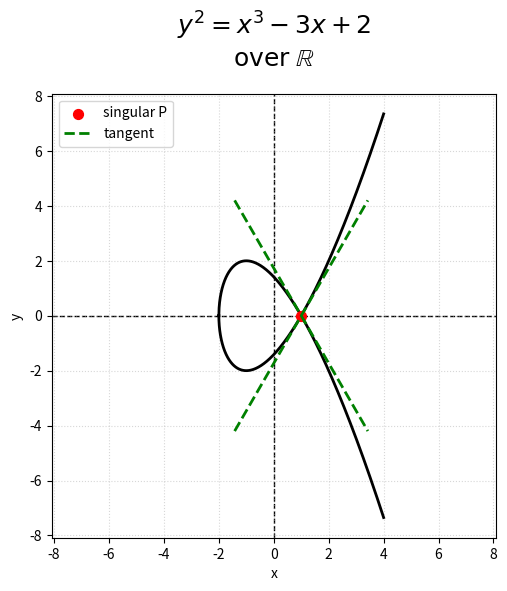

Source code (Python):
#!/usr/bin/env python3
import numpy as np
import matplotlib.pyplot as plt

def main():
    # fixed singular example: y^2 = x^3 -3x + 2
    a, b = -3.0, 2.0

    # sample domain
    x_min, x_max = -2, 4
    x = np.linspace(x_min, x_max, 2000)
    f = x**3 + a*x + b

    # build y_up/y_dn arrays with NaN defaults
    y_up = np.full_like(x, np.nan)
    y_dn = np.full_like(x, np.nan)
    mask = f >= 0
    # only sqrt on non-negative entries
    y_up[mask] = np.sqrt(f[mask])
    y_dn[mask] = -np.sqrt(f[mask])

    # find the two real roots of f(x)=0 for loop bounds
    roots = np.roots([1, 0, a, b])
    real_roots = np.sort([r.real for r in roots if abs(r.imag) < 1e-6])
    left_root, right_root = real_roots[0], real_roots[-1]

    # partition into loop and branch regions
    loop_mask   = (x >= left_root)  & (x <= right_root)
    branch_mask = (x >= right_root)  & (f >= 0)

    # axis range (symmetric)
    R = max(abs(x_min), abs(x_max), np.nanmax(y_up)*1.1)
    mn, mx = -R, R

    fig, ax = plt.subplots(figsize=(6,6))
    # draw center‐axes under everything
    ax.axvline(0, color="black", linestyle="--", linewidth=1, zorder=1)
    ax.axhline(0, color="black", linestyle="--", linewidth=1, zorder=1)

    # 1) finite loop: close between left_root→right_root
    xs = x[loop_mask]
    yu = y_up[loop_mask]
    yd = y_dn[loop_mask]
    xs_loop = np.concatenate([xs, xs[::-1], [xs[0]]])
    ys_loop = np.concatenate([yu, yd[::-1], [yu[0]]])
    ax.plot(xs_loop, ys_loop, color="black", linewidth=2, zorder=2)

    # 2) infinite branch: only where f>=0 and x≥right_root
    xb = x[branch_mask]
    ax.plot(xb, y_up[branch_mask], color="black", linewidth=2, zorder=2)
    ax.plot(xb, y_dn[branch_mask], color="black", linewidth=2, zorder=2)

    # 3) singular point and its two tangents at x=right_root
    x0 = right_root
    ax.scatter([x0], [0], color="red", s=50, zorder=3, label="singular P")
    # tangent slopes m = ±√(f''(x0)/2) = ±√(3*x0)
    m = np.sqrt(3 * x0)
    for sign in (+1, -1):
        xs_t = x0 + np.linspace(-R*0.3, R*0.3, 50)
        ys_t = sign * m * (xs_t - x0)
        ax.plot(xs_t, ys_t, color="green", linestyle="--", linewidth=2, zorder=3,
                label="tangent" if sign>0 else "")
    ax.legend(loc="upper left")

    ax.set_title(r"$y^2 = x^3 - 3x + 2$" + "\n" + r"$\mathrm{over}\;\mathbb{R}$",
                 fontsize=18, pad=20)
    ax.set_xlabel("x")
    ax.set_ylabel("y")
    ax.set_xlim(mn, mx)
    ax.set_ylim(mn, mx)
    ax.grid(True, linestyle=":", alpha=0.5)
    ax.set_aspect("equal", "box")
    fig.subplots_adjust(top=0.85)

    plt.show()

if __name__=="__main__":
    main()
